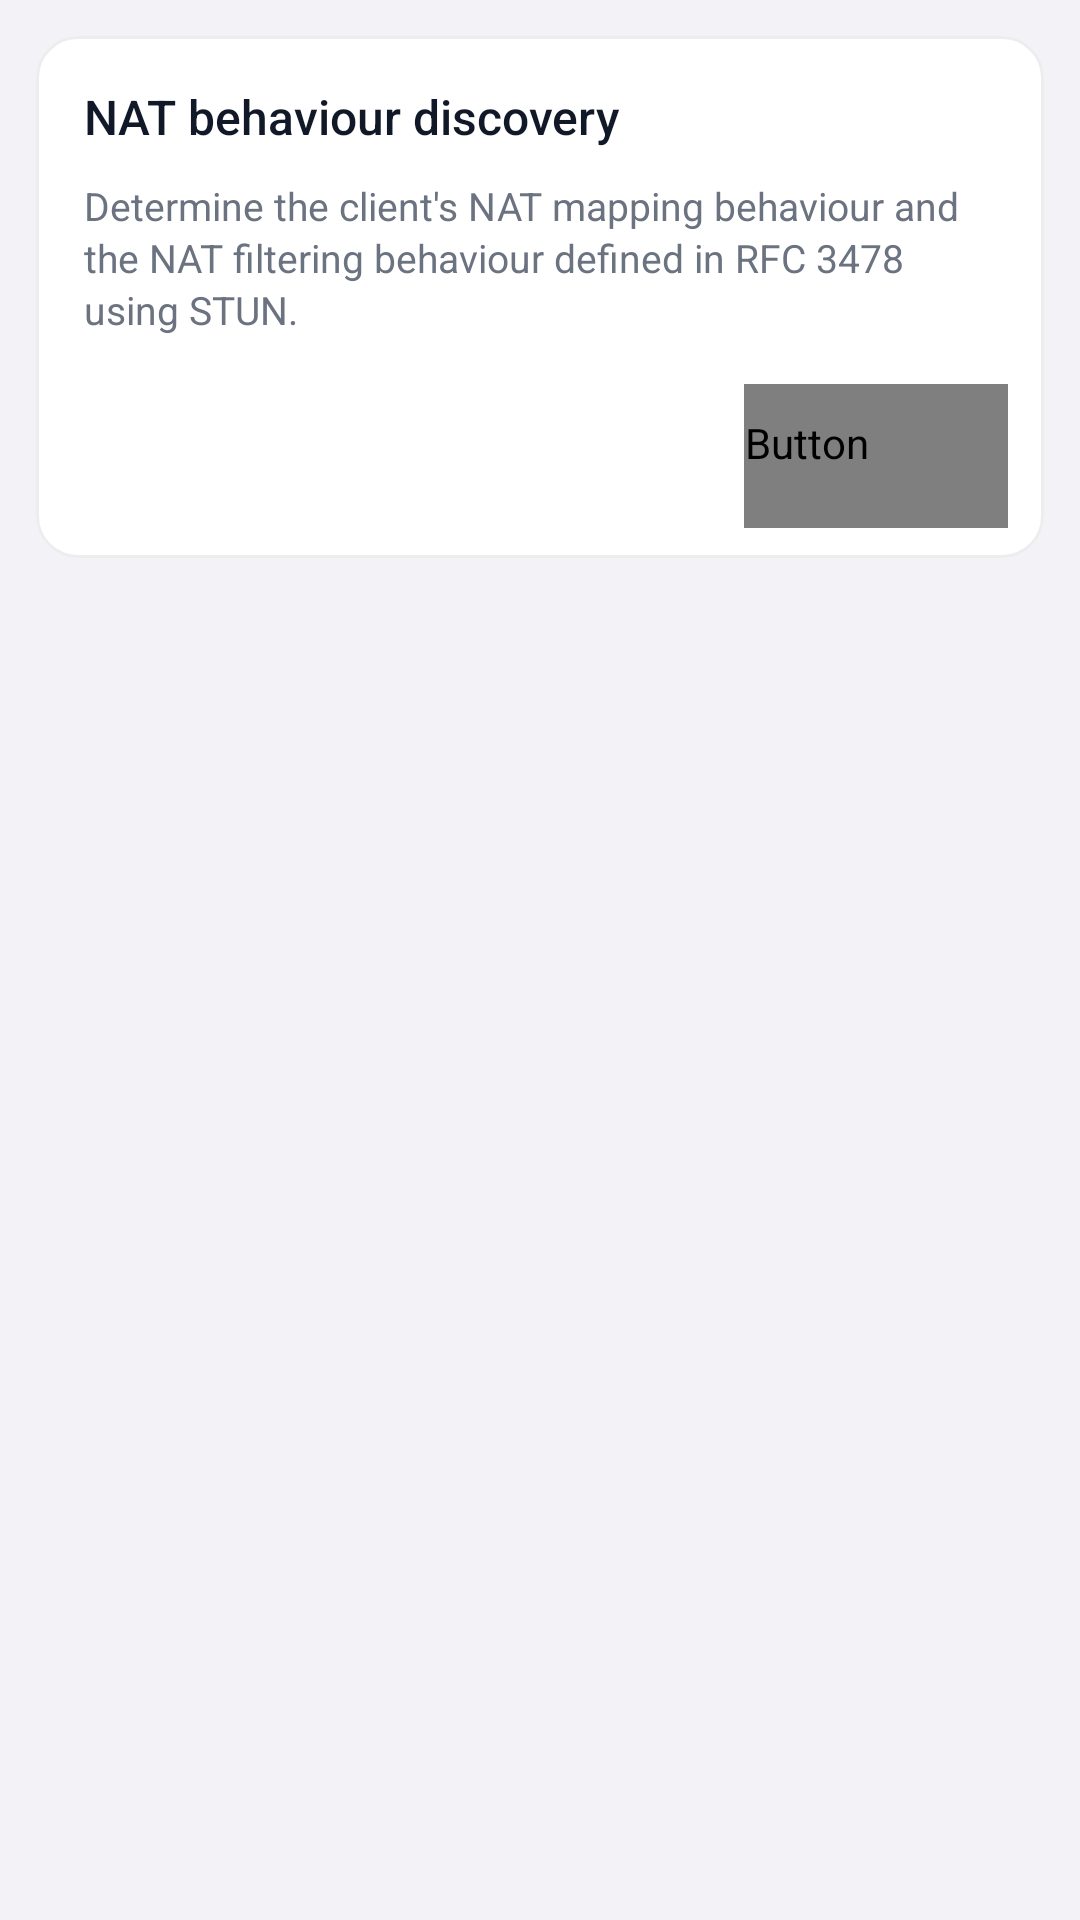

Layout XML and referenced resources for this Android screen:
<!-- AndroidManifest.xml: application theme Theme.Start -->
<!-- res/layout/layout_network.xml -->
<?xml version="1.0" encoding="utf-8"?>
<LinearLayout xmlns:android="http://schemas.android.com/apk/res/android"
    xmlns:app="http://schemas.android.com/apk/res-auto"
    android:layout_width="match_parent"
    android:layout_height="match_parent"
    android:background="@color/surge_canvas"
    android:orientation="vertical">

    <com.google.android.material.card.MaterialCardView
        android:layout_width="match_parent"
        android:layout_height="wrap_content"
        android:layout_margin="12dp"
        android:clickable="true"
        android:focusable="true"
        app:cardBackgroundColor="@color/surge_surface"
        app:cardCornerRadius="14dp"
        app:cardElevation="0dp"
        app:strokeColor="@color/card_stroke"
        app:strokeWidth="1dp">

        <LinearLayout
            android:layout_width="match_parent"
            android:layout_height="wrap_content"
            android:orientation="vertical">

            <LinearLayout
                android:layout_width="match_parent"
                android:layout_height="wrap_content"
                android:orientation="vertical"
                android:padding="16dp">

                <TextView
                    android:layout_width="wrap_content"
                    android:layout_height="wrap_content"
                    android:fontFamily="sans-serif-medium"
                    android:text="@string/stun_test"
                    android:textColor="@color/surge_text_primary"
                    android:textSize="16sp" />

                <TextView
                    android:layout_width="wrap_content"
                    android:layout_height="wrap_content"
                    android:layout_marginTop="10dp"
                    android:lineSpacingExtra="2dp"
                    android:text="@string/stun_test_summary"
                    android:textColor="@color/surge_text_secondary"
                    android:textSize="13sp" />

            </LinearLayout>

            <LinearLayout
                android:layout_width="match_parent"
                android:layout_height="wrap_content"
                android:layout_marginStart="8dp"
                android:layout_marginEnd="12dp"
                android:layout_marginBottom="10dp"
                android:gravity="end"
                android:orientation="horizontal">

                <Button
                    android:id="@+id/stunTest"
                    style="@style/Widget.AppCompat.Button.Borderless"
                    android:layout_width="wrap_content"
                    android:layout_height="wrap_content"
                    android:text="@string/start"
                    android:textAllCaps="false"
                    android:textColor="?primaryOrTextPrimary" />
            </LinearLayout>

        </LinearLayout>
    </com.google.android.material.card.MaterialCardView>

</LinearLayout>
<!-- resources referenced by this layout -->
<resources>
  <color name="card_stroke">#12000000</color>
  <color name="surge_canvas">#F2F2F7</color>
  <color name="surge_surface">#FFFFFF</color>
  <color name="surge_text_primary">#111827</color>
  <color name="surge_text_secondary">#6B7280</color>
  <string name="start">Start</string>
  <string name="stun_test">NAT behaviour discovery</string>
  <string name="stun_test_summary">Determine the client\'s NAT mapping behaviour and the NAT
          filtering behaviour defined in RFC 3478 using STUN.</string>
  <style name="Theme.Start" parent="Theme.MaterialComponents.DayNight">
          <item name="android:navigationBarColor">@android:color/transparent</item>
          <item name="colorPrimary">@android:color/transparent</item>
          <item name="colorPrimaryDark">@android:color/transparent</item>
          <item name="android:backgroundDimEnabled">false</item>
          <item name="android:windowNoTitle">true</item>
          <item name="windowActionBar">false</item>
          <item name="windowNoTitle">true</item>
      </style>
</resources>
